Photos from the image-classification dataset "dataset" in the GitHub repository arifnurrhmnn/Dataset-Motif-Batik. Its 5 classes are: kawung, megamendung, parang, sidomukti, truntum.

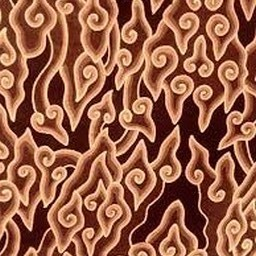
Label: megamendung

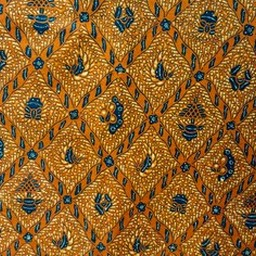
Label: sidomukti

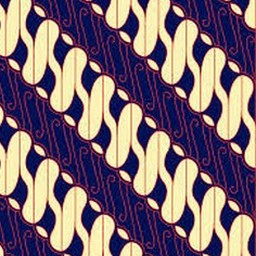
Label: parang

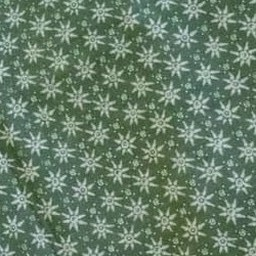
Label: truntum

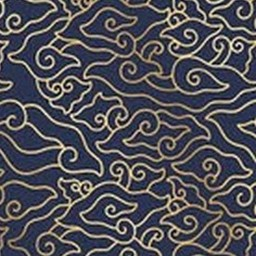
Label: megamendung

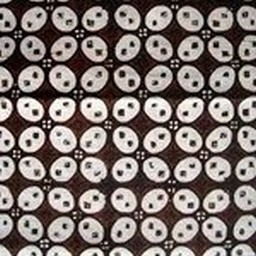
Label: kawung
